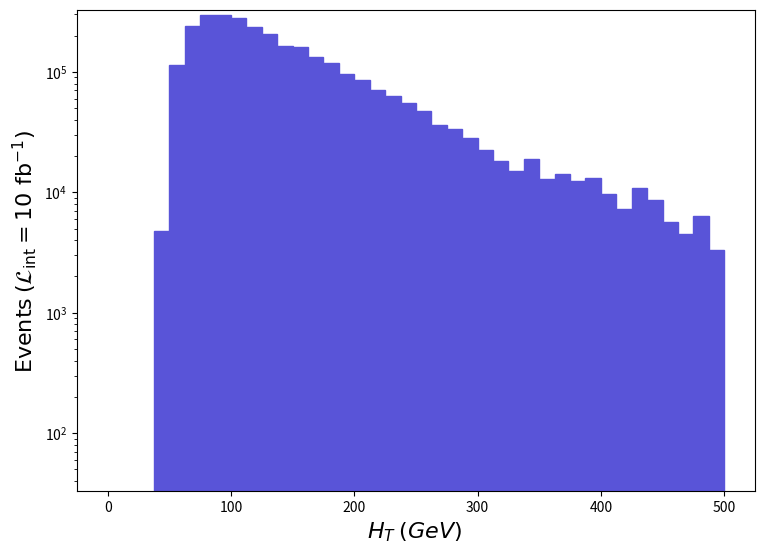

This chart was generated by the following Python code: (Note: this script raises an exception after producing the figure.)
def selection_0():

    # Library import
    import numpy
    import matplotlib
    import matplotlib.pyplot   as plt
    import matplotlib.gridspec as gridspec

    # Library version
    matplotlib_version = matplotlib.__version__
    numpy_version      = numpy.__version__

    # Histo binning
    xBinning = numpy.linspace(0.0,500.0,41,endpoint=True)

    # Creating data sequence: middle of each bin
    xData = numpy.array([6.25,18.75,31.25,43.75,56.25,68.75,81.25,93.75,106.25,118.75,131.25,143.75,156.25,168.75,181.25,193.75,206.25,218.75,231.25,243.75,256.25,268.75,281.25,293.75,306.25,318.75,331.25,343.75,356.25,368.75,381.25,393.75,406.25,418.75,431.25,443.75,456.25,468.75,481.25,493.75])

    # Creating weights for histo: y1_THT_0
    y1_THT_0_weights = numpy.array([0.0,0.0,0.0,4803.465894399995,114982.99747219916,241974.59468039972,293912.09353859915,297214.39346600097,280702.4938290007,237471.29477940084,205348.19548559916,164518.69638320006,159715.1964888008,133296.19706959947,117985.09740620061,96369.52788140003,85561.72811900008,71151.33843579992,62745.26862060003,55540.06877900006,47734.43895060002,36326.20920139999,33324.03926740008,28220.35937960003,22516.249504999905,18313.20959740007,15010.82967000001,18913.649584199924,12909.309716200092,14110.179689800016,12308.879729400021,13209.52970960002,9606.93178879999,7205.198841599991,10807.799762399954,8706.281808599992,5704.115874599991,4503.248901000003,6304.548861399996,3302.3829273999936])

    # Creating a new Canvas
    fig   = plt.figure(figsize=(8.75,6.25),dpi=80)
    frame = gridspec.GridSpec(1,1)
    pad   = fig.add_subplot(frame[0])

    # Creating a new Stack
    pad.hist(x=xData, bins=xBinning, weights=y1_THT_0_weights,\
             label="$run\_01$", histtype="stepfilled", rwidth=1.0,\
             color="#5954d8", edgecolor="#5954d8", linewidth=1, linestyle="solid",\
             bottom=None, cumulative=False, density=False, align="mid", orientation="vertical")


    # Axis
    plt.rc('text',usetex=False)
    plt.xlabel(r"$H_{T}$ $(GeV)$ ",\
               fontsize=16,color="black")
    plt.ylabel(r"$\mathrm{Events}$ $(\mathcal{L}_{\mathrm{int}} = 10\ \mathrm{fb}^{-1})$ ",\
               fontsize=16,color="black")

    # Boundary of y-axis
    ymax=(y1_THT_0_weights).max()*1.1
    #ymin=0 # linear scale
    ymin=min([x for x in (y1_THT_0_weights) if x])/100. # log scale
    plt.gca().set_ylim(ymin,ymax)

    # Log/Linear scale for X-axis
    plt.gca().set_xscale("linear")
    #plt.gca().set_xscale("log",nonpositive="clip")

    # Log/Linear scale for Y-axis
    #plt.gca().set_yscale("linear")
    plt.gca().set_yscale("log",nonpositive="clip")

    # Saving the image
    plt.savefig('../../HTML/MadAnalysis5job_0/selection_0.png')
    plt.savefig('../../PDF/MadAnalysis5job_0/selection_0.png')
    plt.savefig('../../DVI/MadAnalysis5job_0/selection_0.eps')

# Running!
if __name__ == '__main__':
    selection_0()
